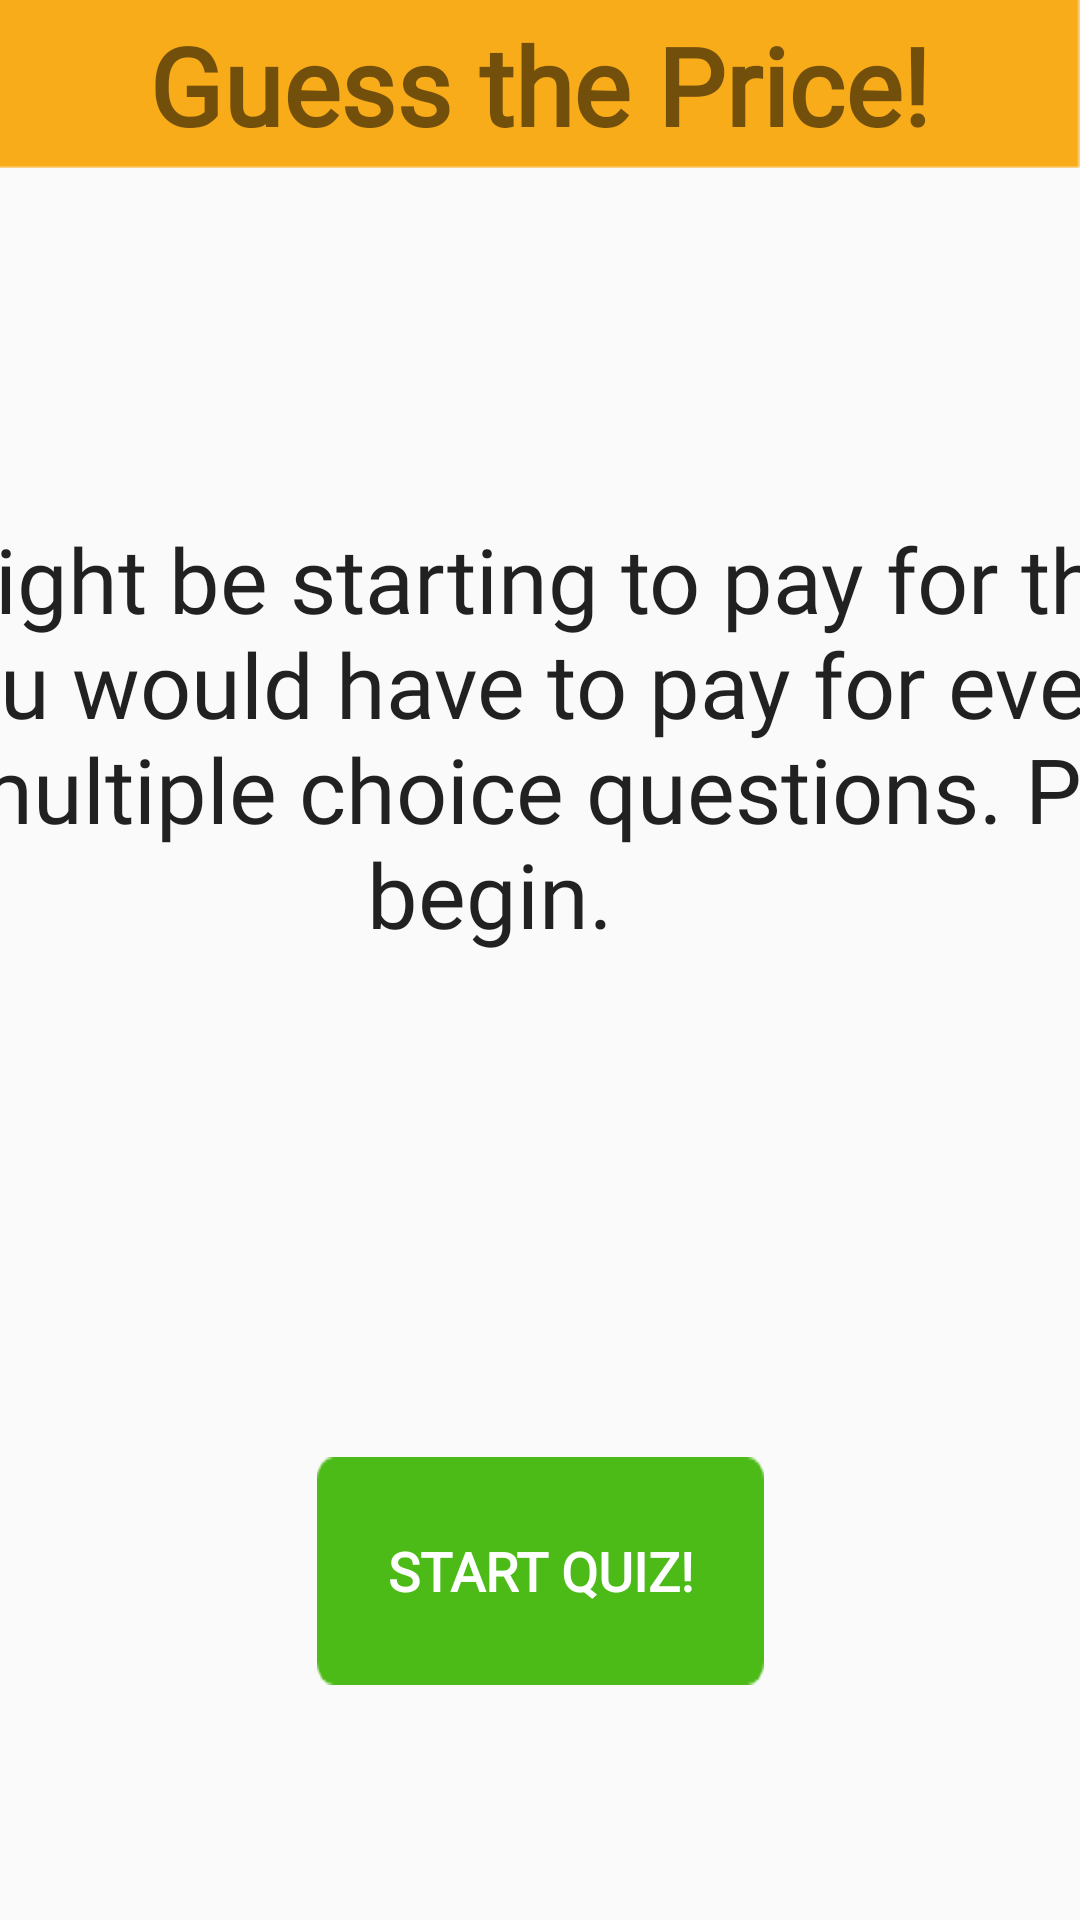

Here is an Android app screen rendered from its layout file. Give the layout XML and the strings, colors and styles it references.
<!-- AndroidManifest.xml: application theme AppTheme -->
<!-- res/layout/fragment_quiz_setting.xml -->
<?xml version="1.0" encoding="utf-8"?>
<androidx.constraintlayout.widget.ConstraintLayout
    xmlns:android="http://schemas.android.com/apk/res/android"
    xmlns:app="http://schemas.android.com/apk/res-auto"
    xmlns:tools="http://schemas.android.com/tools"
    android:layout_width="match_parent"
    android:layout_height="match_parent">

    <TextView
        android:id="@+id/textView15"
        android:layout_width="match_parent"
        android:layout_height="56dp"
        android:background="@drawable/yellowheader"
        android:fontFamily="@font/arial"
        android:gravity="center"
        android:textAppearance="@style/ParentTitleText"
        android:textColor="#4E4949"
        android:textSize="36sp"
        android:textStyle="bold"
        app:layout_constraintEnd_toEndOf="parent"
        app:layout_constraintHorizontal_bias="0.4"
        app:layout_constraintStart_toStartOf="parent"
        app:layout_constraintTop_toTopOf="parent" />

    <TextView
        android:id="@+id/textView16"
        android:layout_width="943dp"
        android:layout_height="211dp"
        android:gravity="center"
        android:inputType="textMultiLine"
        android:text="In a few years you might be starting to pay for things on your own. Do you know much you would have to pay for everyday objects? Test yourself now with 8 multiple choice questions. Press 'Start Quiz!' to begin."
        android:textAppearance="@style/ChildSubtitle"
        android:textSize="30sp"
        app:layout_constraintBottom_toBottomOf="parent"
        app:layout_constraintEnd_toEndOf="parent"
        app:layout_constraintHorizontal_bias="0.529"
        app:layout_constraintStart_toStartOf="parent"
        app:layout_constraintTop_toTopOf="parent"
        app:layout_constraintVertical_bias="0.326" />

    <Button
        android:id="@+id/btnStart"
        android:layout_width="149dp"
        android:layout_height="76dp"
        android:background="@drawable/biggreenbutton"
        android:fontFamily="@font/helvetica"
        android:text="Start Quiz!"
        android:textColor="#FFFFFF"
        android:textSize="18sp"
        android:textStyle="bold"
        app:layout_constraintBottom_toBottomOf="parent"
        app:layout_constraintEnd_toEndOf="parent"
        app:layout_constraintStart_toStartOf="parent"
        app:layout_constraintTop_toTopOf="parent"
        app:layout_constraintVertical_bias="0.861" />

    <TextView
        android:id="@+id/textView18"
        android:layout_width="wrap_content"
        android:layout_height="wrap_content"
        android:fontFamily="@font/arial"
        android:text="Guess the Price!"
        android:textSize="36sp"
        android:textStyle="bold"
        app:layout_constraintBottom_toBottomOf="@+id/textView15"
        app:layout_constraintEnd_toEndOf="@+id/textView15"
        app:layout_constraintHorizontal_bias="0.497"
        app:layout_constraintStart_toStartOf="parent"
        app:layout_constraintTop_toTopOf="parent" />

</androidx.constraintlayout.widget.ConstraintLayout>
<!-- resources referenced by this layout -->
<resources>
  <!-- drawable biggreenbutton: png bitmap (drawable-hdpi, 1207 bytes) -->
  <!-- drawable yellowheader: png bitmap (drawable-xhdpi, 1550 bytes) -->
  <style name="ChildSubtitle" parent="@android:style/TextAppearance.Medium">
          <item name="android:fontFamily">@font/trebuchetms</item>
          <item name="android:textSize">24sp</item>
      </style>
  <style name="ParentTitleText" parent="@android:style/TextAppearance.Large">
          <item name="android:fontFamily">@font/arial</item>
          <item name="android:textSize">30sp</item>
      </style>
  <style name="AppTheme" parent="Theme.AppCompat.Light.NoActionBar">
          
          <item name="colorPrimary">@color/colorPrimary</item>
          <item name="colorPrimaryDark">@color/colorPrimaryDark</item>
          <item name="colorAccent">@color/colorAccent</item>
      </style>
  <color name="colorPrimary">#4CBB17</color>
  <color name="colorPrimaryDark">#276E07</color>
  <color name="colorAccent">#F9AC19</color>
</resources>
